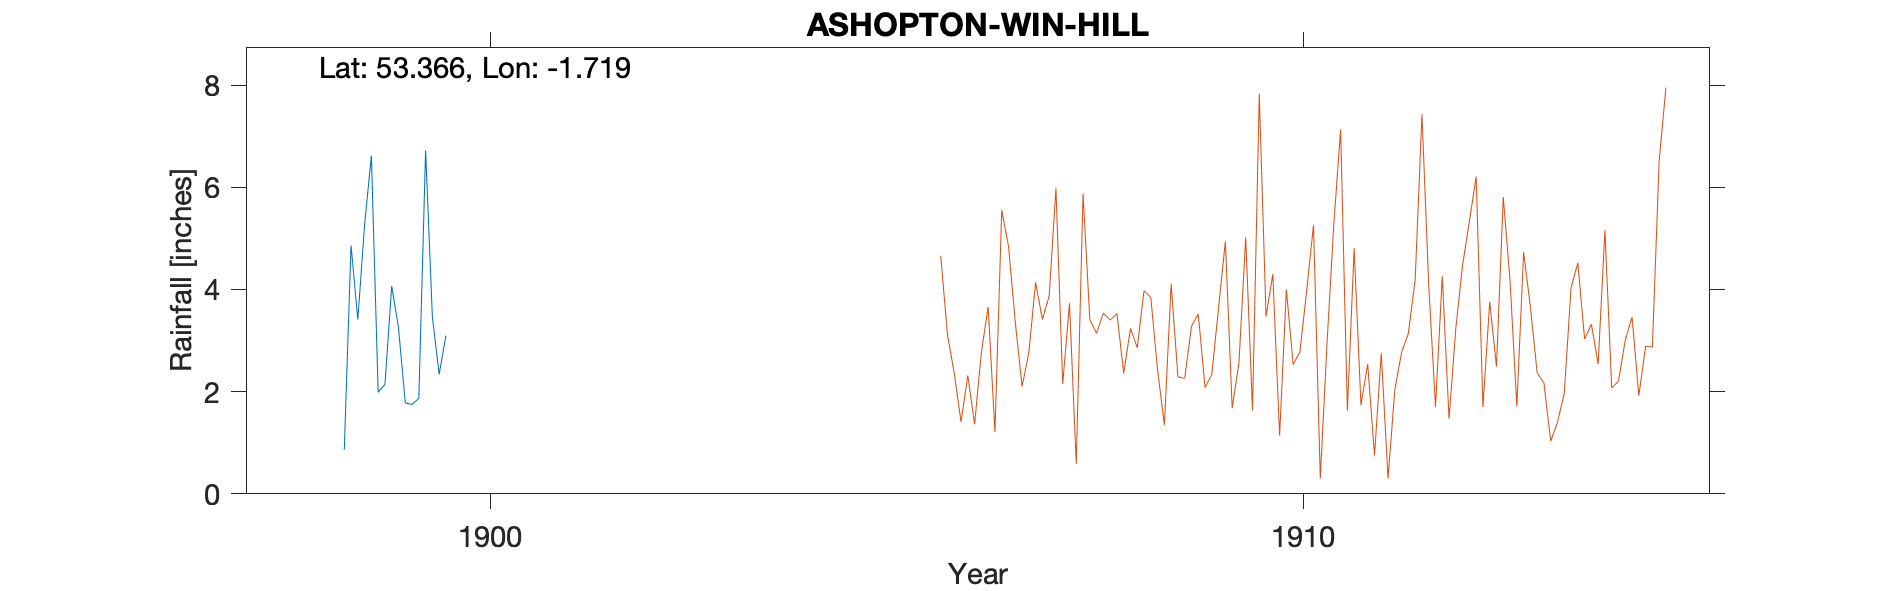

Source data for this figure (header and first rows):
ASHOPTON-WIN-HILL-OBS-SYMONS, , , , , , , , , , 
Grid ref, SK188855, Long, -1.719, Lat, 53.37, Elevation, 1155, ft., , 
Station no, RR2105, , , , , , , , , 
, 1890, 1891, 1892, 1893, 1894, 1895, 1896, 1897, 1898, 1899
January, , , , , , , , , , 6.62
February, , , , , , , , , , 1.99
March, , , , , , , , , , 2.14
April, , , , , , , , , , 4.07
May, , , , , , , , , , 3.25
June, , , , , , , , , , 1.78
July, , , , , , , , , , 1.75
August, , , , , , , , , , 1.87
September, , , , , , , , , 0.86, 6.72
October, , , , , , , , , 4.86, 3.46
November, , , , , , , , , 3.41, 2.34
December, , , , , , , , , 5.27, 3.1
Total, , , , , , , , , , 39.09
NGR is on Win Hill at the stated altitud…, , , , , , , , , , 
